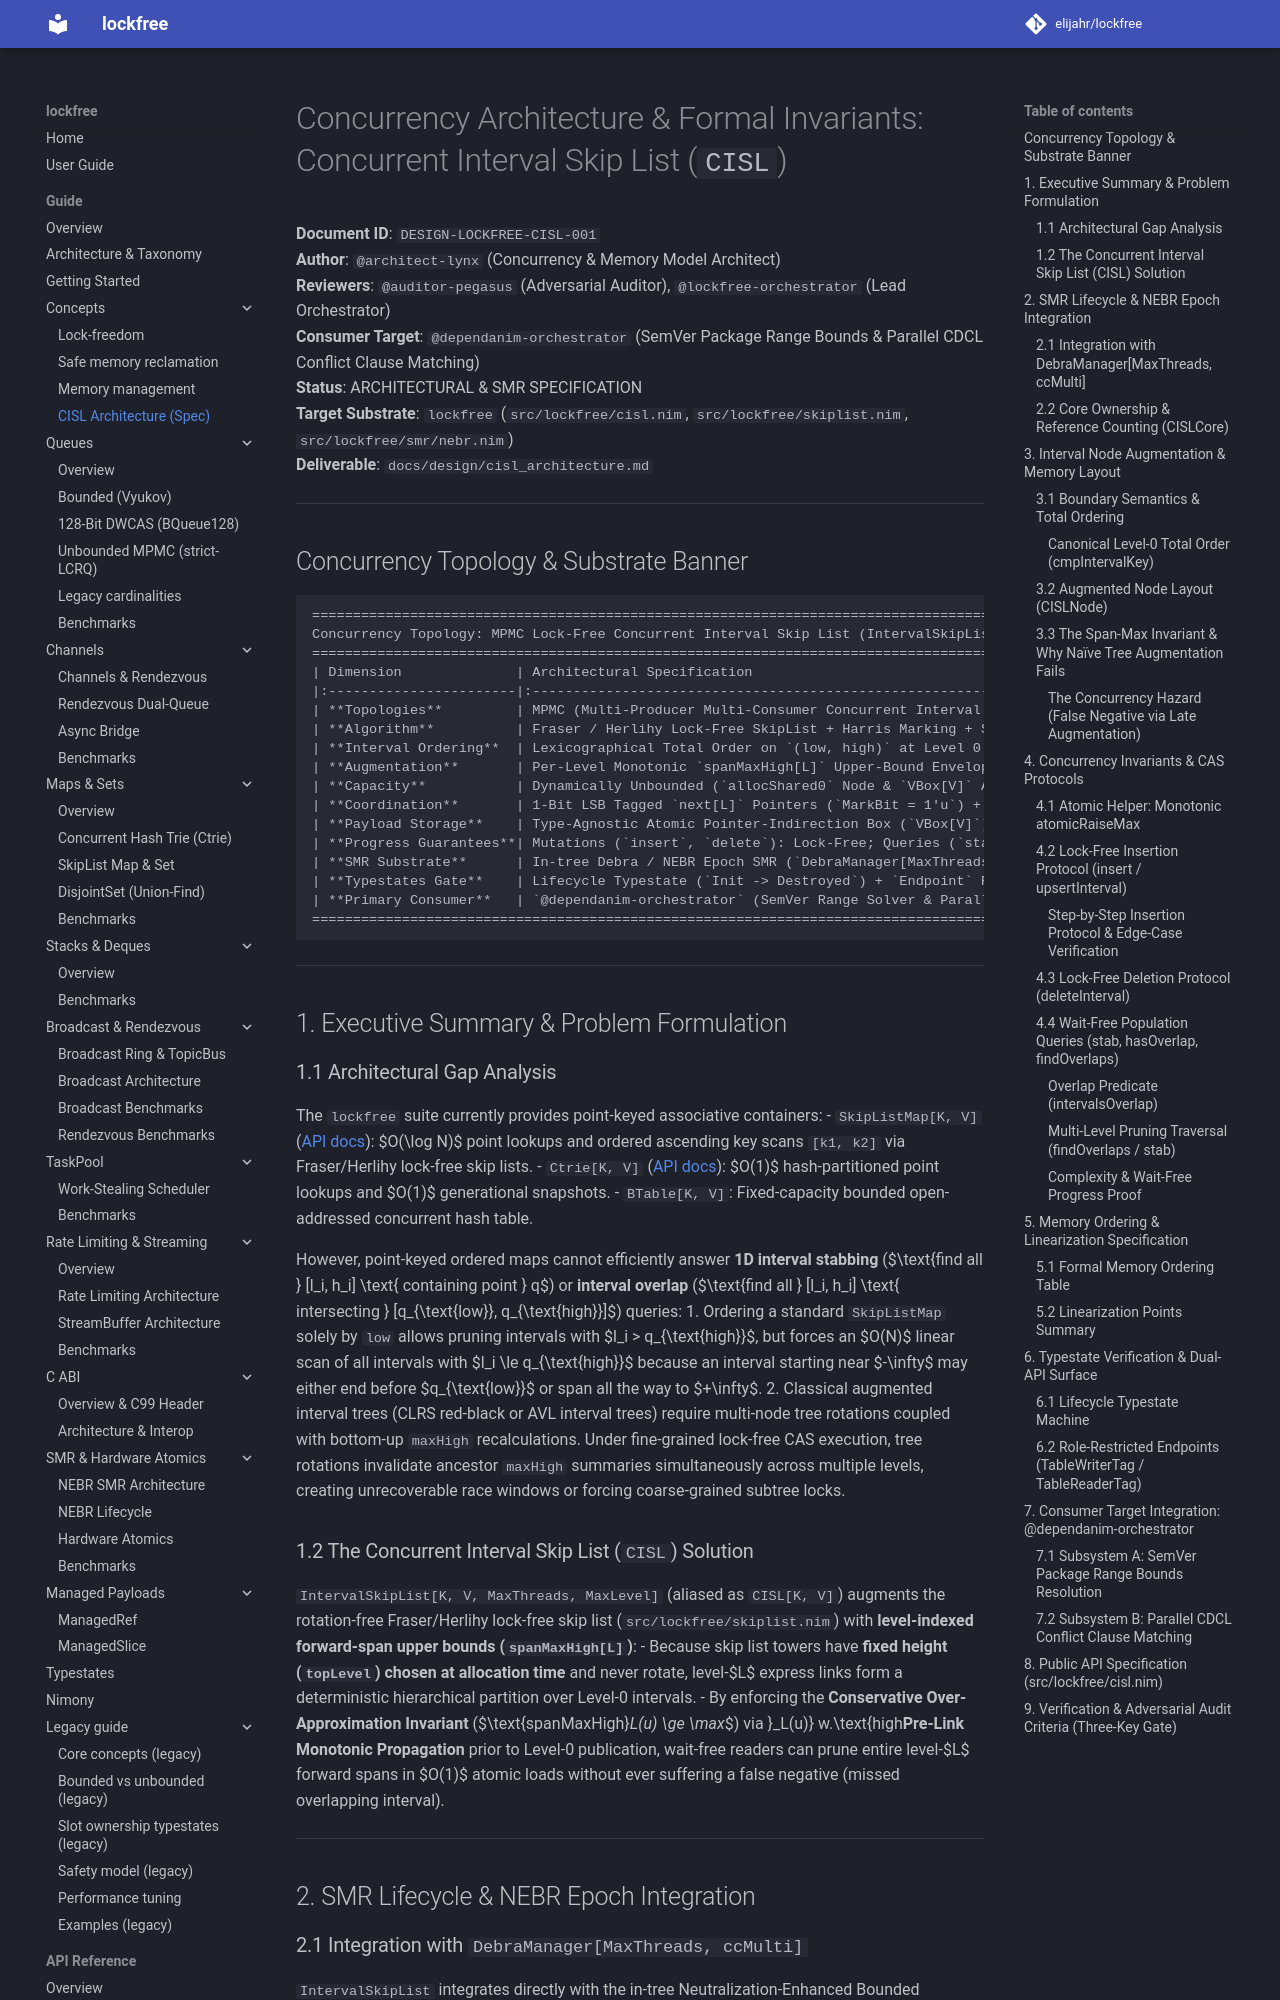

repository: elijahr/lockfree · page: 0.6.1/design/cisl_architecture/index.html · generator: mkdocs

# Concurrency Architecture & Formal Invariants: Concurrent Interval Skip List (`CISL`)

**Document ID**: `DESIGN-LOCKFREE-CISL-001`  
**Author**: `@architect-lynx` (Concurrency & Memory Model Architect)  
**Reviewers**: `@auditor-pegasus` (Adversarial Auditor), `@lockfree-orchestrator` (Lead Orchestrator)  
**Consumer Target**: `@dependanim-orchestrator` (SemVer Package Range Bounds & Parallel CDCL Conflict Clause Matching)  
**Status**: ARCHITECTURAL & SMR SPECIFICATION  
**Target Substrate**: `lockfree` (`src/lockfree/cisl.nim`, `src/lockfree/skiplist.nim`, `src/lockfree/smr/nebr.nim`)  
**Deliverable**: `docs/design/cisl_architecture.md`  

---

## Concurrency Topology & Substrate Banner

```
====================================================================================================
Concurrency Topology: MPMC Lock-Free Concurrent Interval Skip List (IntervalSkipList[K, V])
====================================================================================================
| Dimension              | Architectural Specification                                             |
|:-----------------------|:------------------------------------------------------------------------|
| **Topologies**         | MPMC (Multi-Producer Multi-Consumer Concurrent Interval Index)          |
| **Algorithm**          | Fraser / Herlihy Lock-Free SkipList + Harris Marking + Span-Max Towers  |
| **Interval Ordering**  | Lexicographical Total Order on `(low, high)` at Level 0                 |
| **Augmentation**       | Per-Level Monotonic `spanMaxHigh[L]` Upper-Bound Envelope               |
| **Capacity**           | Dynamically Unbounded (`allocShared0` Node & `VBox[V]` Allocation)      |
| **Coordination**       | 1-Bit LSB Tagged `next[L]` Pointers (`MarkBit = 1'u`) + Atomic CAS      |
| **Payload Storage**    | Type-Agnostic Atomic Pointer-Indirection Box (`VBox[V]`) under ARC/ORC  |
| **Progress Guarantees**| Mutations (`insert`, `delete`): Lock-Free; Queries (`stab`): Wait-Free  |
| **SMR Substrate**      | In-tree Debra / NEBR Epoch SMR (`DebraManager[MaxThreads, ccMulti]`)    |
| **Typestates Gate**    | Lifecycle Typestate (`Init -> Destroyed`) + `Endpoint` Role Enforcement |
| **Primary Consumer**   | `@dependanim-orchestrator` (SemVer Range Solver & Parallel CDCL Clauses)|
====================================================================================================
```

---

## 1. Executive Summary & Problem Formulation

### 1.1 Architectural Gap Analysis
The `lockfree` suite currently provides point-keyed associative containers:
- `SkipListMap[K, V]` ([API docs](../api/skiplist.md)): $O(\log N)$ point lookups and ordered ascending key scans `[k1, k2]` via Fraser/Herlihy lock-free skip lists.
- `Ctrie[K, V]` ([API docs](../api/ctrie.md)): $O(1)$ hash-partitioned point lookups and $O(1)$ generational snapshots.
- `BTable[K, V]`: Fixed-capacity bounded open-addressed concurrent hash table.

However, point-keyed ordered maps cannot efficiently answer **1D interval stabbing** ($\text{find all } [l_i, h_i] \text{ containing point } q$) or **interval overlap** ($\text{find all } [l_i, h_i] \text{ intersecting } [q_{\text{low}}, q_{\text{high}}]$) queries:
1. Ordering a standard `SkipListMap` solely by `low` allows pruning intervals with $l_i > q_{\text{high}}$, but forces an $O(N)$ linear scan of all intervals with $l_i \le q_{\text{high}}$ because an interval starting near $-\infty$ may either end before $q_{\text{low}}$ or span all the way to $+\infty$.
2. Classical augmented interval trees (CLRS red-black or AVL interval trees) require multi-node tree rotations coupled with bottom-up `maxHigh` recalculations. Under fine-grained lock-free CAS execution, tree rotations invalidate ancestor `maxHigh` summaries simultaneously across multiple levels, creating unrecoverable race windows or forcing coarse-grained subtree locks.
